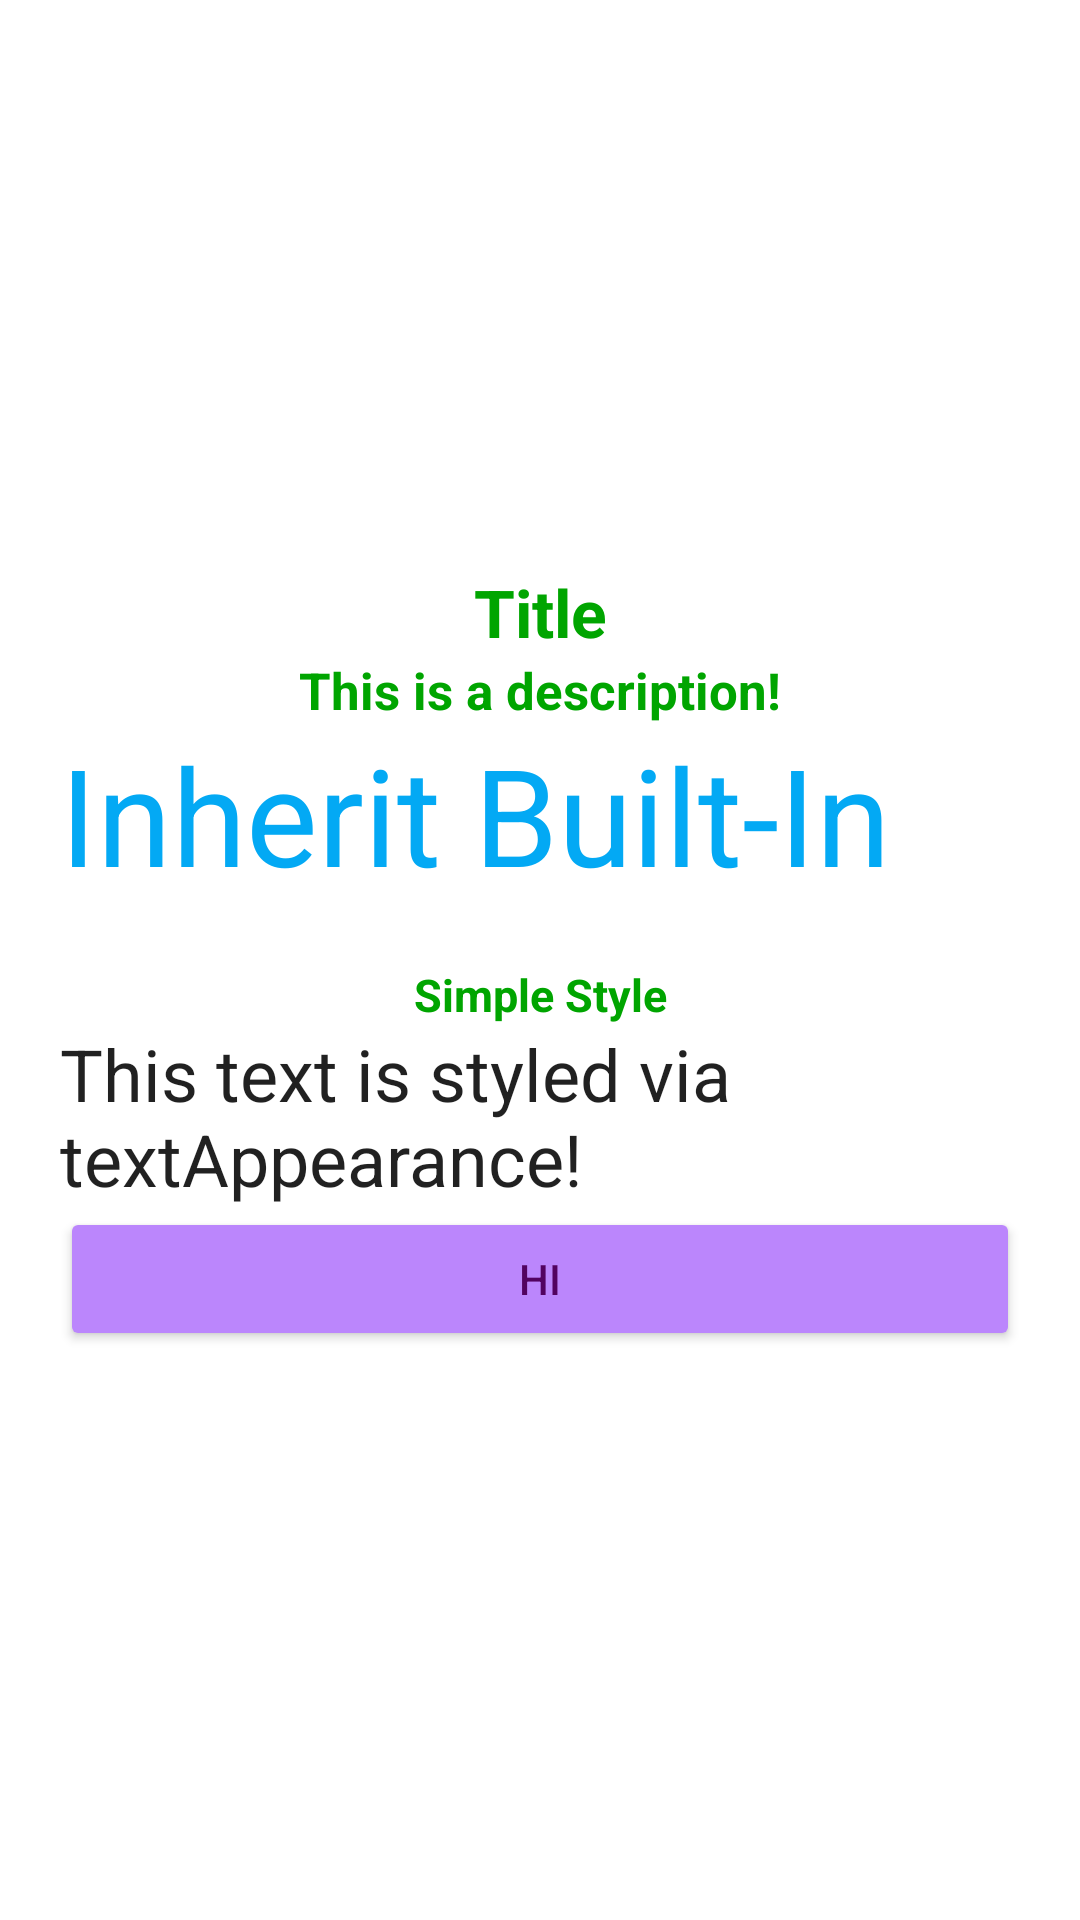

Produce the Android XML layout that renders to this screen, including the resource entries it uses.
<!-- AndroidManifest.xml: activity theme MyTheme2 -->
<!-- res/layout/activity_style.xml -->
<?xml version="1.0" encoding="utf-8"?>
<LinearLayout xmlns:android="http://schemas.android.com/apk/res/android"
    xmlns:app="http://schemas.android.com/apk/res-auto"
    xmlns:tools="http://schemas.android.com/tools"
    android:layout_width="match_parent"
    android:layout_height="match_parent"
    android:gravity="center"
    android:orientation="vertical"
    android:padding="20dp"
    tools:context=".StyleActivity">

    <TextView
        android:id="@+id/textView9"
        style="@style/GreenText.Title"
        android:layout_width="match_parent"
        android:layout_height="wrap_content"
        android:text="Title" />

    <TextView
        android:id="@+id/textView11"
        style="@style/GreenText.Description"
        android:layout_width="match_parent"
        android:layout_height="wrap_content"
        android:text="This is a description!" />

    <TextView
        android:id="@+id/textView12"
        style="@style/BlueText"
        android:layout_width="match_parent"
        android:layout_height="wrap_content"
        android:text="Inherit Built-In" />

    <TextView
        android:id="@+id/textView8"
        style="@style/GreenText"
        android:layout_width="match_parent"
        android:layout_height="wrap_content"
        android:layout_marginTop="20dp"
        android:text="Simple Style" />

    <TextView
        android:id="@+id/textView10"
        android:layout_width="match_parent"
        android:layout_height="wrap_content"
        android:text="This text is styled via textAppearance!"
        android:textAppearance="@android:style/TextAppearance.Material.Headline" />

    <Button
        android:id="@+id/bt_theme"
        style="@style/Widget.AppCompat.Button"
        android:layout_width="match_parent"
        android:layout_height="wrap_content"
        android:text="HI" />

</LinearLayout>
<!-- resources referenced by this layout -->
<resources>
  <style name="BlueText" parent="TextAppearance.AppCompat.Display2">
          <item name="android:textColor">#03A9F4</item>
      </style>
      // Inherit Build-in Style
  
      // Inherit User-defined Style
  <style name="GreenText">
          <item name="android:textColor">#00A500</item>
          <item name="android:textSize">15dp</item>
          <item name="android:gravity">center</item>
          <item name="android:textStyle">bold</item>
      </style>
      // Simple Style
  
      // Inherit Build-in Style
  <style name="GreenText.Description">
          <item name="android:textSize">17dp</item>
      </style>
      // Inherit User-defined Style
  <style name="GreenText.Title">
          <item name="android:textSize">22dp</item>
      </style>
  <style name="MyTheme2" parent="Theme.MaterialComponents.DayNight.DarkActionBar">
          
          <item name="colorPrimary">@color/purple_200</item>
          <item name="colorPrimaryVariant">@color/purple_200</item>
          <item name="colorOnPrimary">#520360</item>
      </style>
  <color name="purple_200">#FFBB86FC</color>
</resources>
